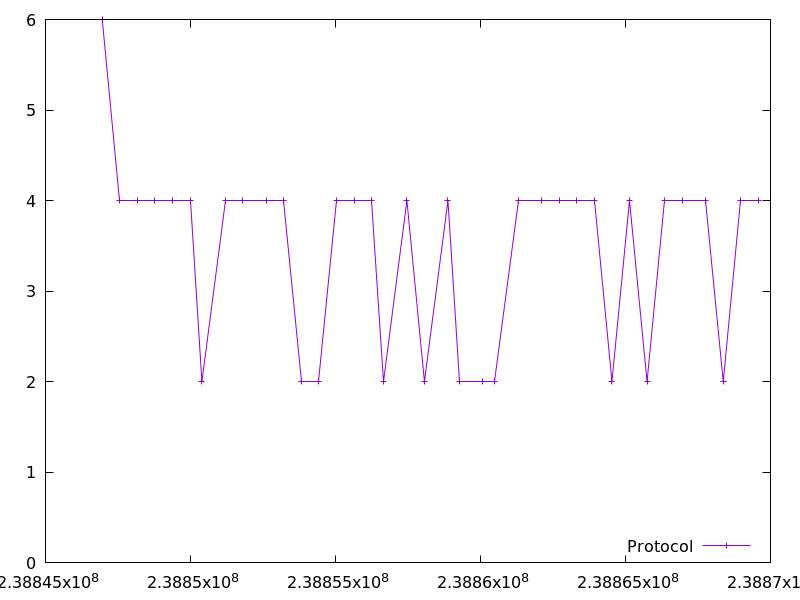

The table this chart was drawn from, first rows:
238846957.657682, 6.0
238847564, 4.0
238848169, 4.0
238848777, 4.0
238849383, 4.0
238849990, 4.0
238850394, 2.0
238851201, 4.0
238851807, 4.0
238852614, 4.0
238853220, 4.0
238853826, 2.0
238854431, 2.0
238855038, 4.0
238855644, 4.0
238856252, 4.0
238856656, 2.0
238857463, 4.0
238858068, 2.0
238858878, 4.0
238859281, 2.0
238860088, 2.0
238860492, 2.0
238861299, 4.0
238862107, 4.0
238862713, 4.0
238863320, 4.0
238863928, 4.0
238864534, 2.0
238865139, 4.0
238865744, 2.0
238866352, 4.0
238866959, 4.0
238867768, 4.0
238868372, 2.0
238868978, 4.0
238869587, 4.0
